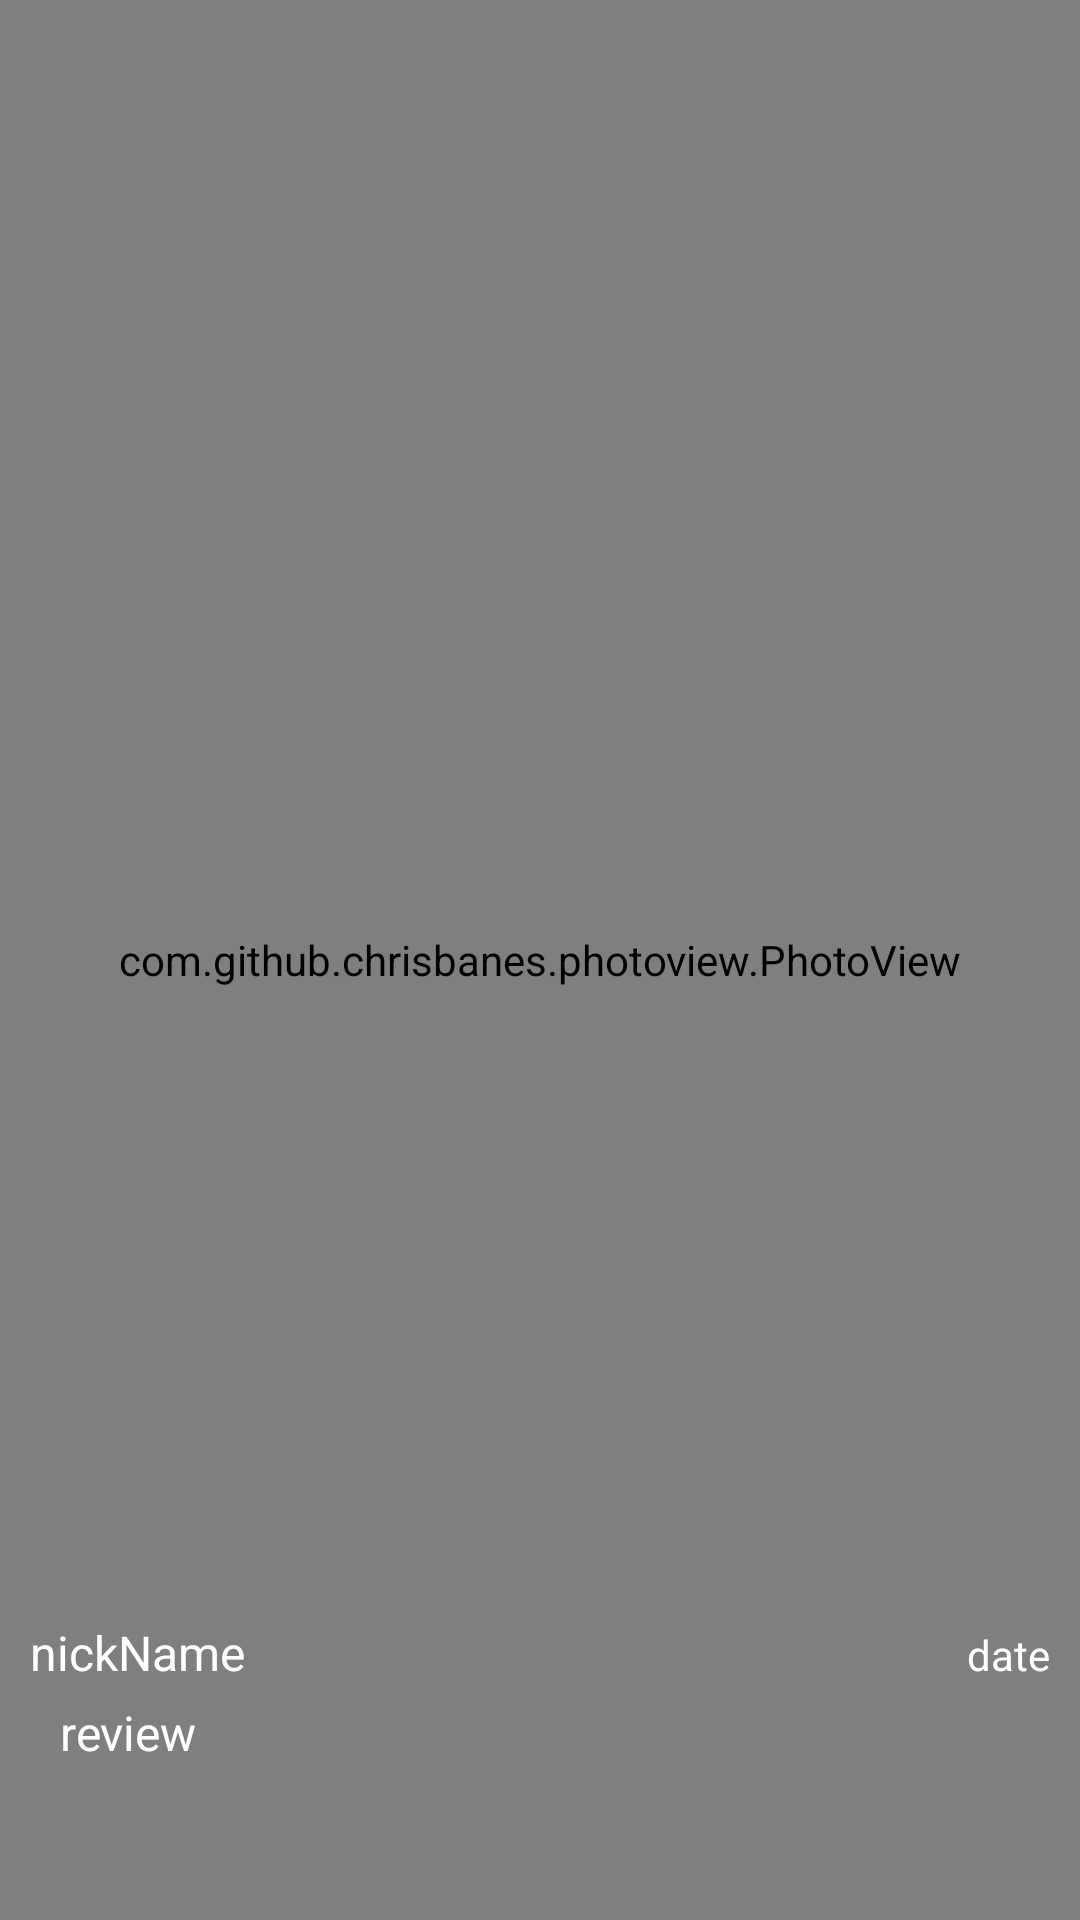

Write the Android layout XML for this screen, with the resource values it uses.
<!-- AndroidManifest.xml: application theme Theme.CoffeeTrip -->
<!-- res/layout/activity_image_view.xml -->
<?xml version="1.0" encoding="utf-8"?>
<FrameLayout
    xmlns:android="http://schemas.android.com/apk/res/android"
    xmlns:tools="http://schemas.android.com/tools"
    android:layout_width="match_parent"
    android:layout_height="match_parent"
    tools:context=".Activity_ImageView">

    <com.github.chrisbanes.photoview.PhotoView
        android:id="@+id/imageView_photoView"
        android:layout_width="match_parent"
        android:layout_height="match_parent"
        android:layout_gravity="center"
        android:scaleType="fitCenter"
        android:src="@drawable/som1"
        android:background="#000000"/>

    <LinearLayout
        android:layout_width="match_parent"
        android:layout_height="100dp"
        android:layout_gravity="bottom"
        android:layout_marginHorizontal="10dp"
        android:orientation="vertical">

        <LinearLayout
            android:layout_width="match_parent"
            android:layout_height="wrap_content">

            <TextView
                android:id="@+id/imageView_nickNameTv"
                android:layout_width="0dp"
                android:layout_height="wrap_content"
                android:layout_weight="3"
                android:text="nickName"
                android:textSize="16sp"
                android:textColor="#ffffff"/>

            <TextView
                android:id="@+id/imageView_dateTv"
                android:layout_width="0dp"
                android:layout_height="wrap_content"
                android:layout_weight="1"
                android:gravity="right|center_vertical"
                android:text="date"
                android:textSize="14sp"
                android:textColor="#ffffff"/>
        </LinearLayout>

        <TextView
            android:id="@+id/imageView_reviewTv"
            android:layout_width="match_parent"
            android:layout_height="wrap_content"
            android:layout_marginTop="5dp"
            android:layout_marginHorizontal="10dp"
            android:text="review"
            android:textSize="16sp"
            android:textColor="#ffffff"/>

    </LinearLayout>

</FrameLayout>
<!-- resources referenced by this layout -->
<resources>
  <style name="Theme.CoffeeTrip" parent="Theme.MaterialComponents.DayNight.DarkActionBar">
          
          <item name="colorPrimary">@color/purple_500</item>
          <item name="colorPrimaryVariant">@color/purple_700</item>
          <item name="colorOnPrimary">@color/white</item>
          
          <item name="colorSecondary">@color/teal_200</item>
          <item name="colorSecondaryVariant">@color/teal_700</item>
          <item name="colorOnSecondary">@color/black</item>
          
          <item name="android:statusBarColor" tools:targetApi="21">?attr/colorPrimaryVariant</item>
          
      </style>
  <!-- not gathered from this repository: default colours our renderer supplied (Android Studio template values) -->
  <color name="purple_500">#FF6200EE</color>
  <color name="purple_700">#FF3700B3</color>
  <color name="teal_200">#FF03DAC5</color>
  <color name="teal_700">#FF018786</color>
  <color name="black">#FF000000</color>
  <color name="white">#FFFFFFFF</color>
</resources>
